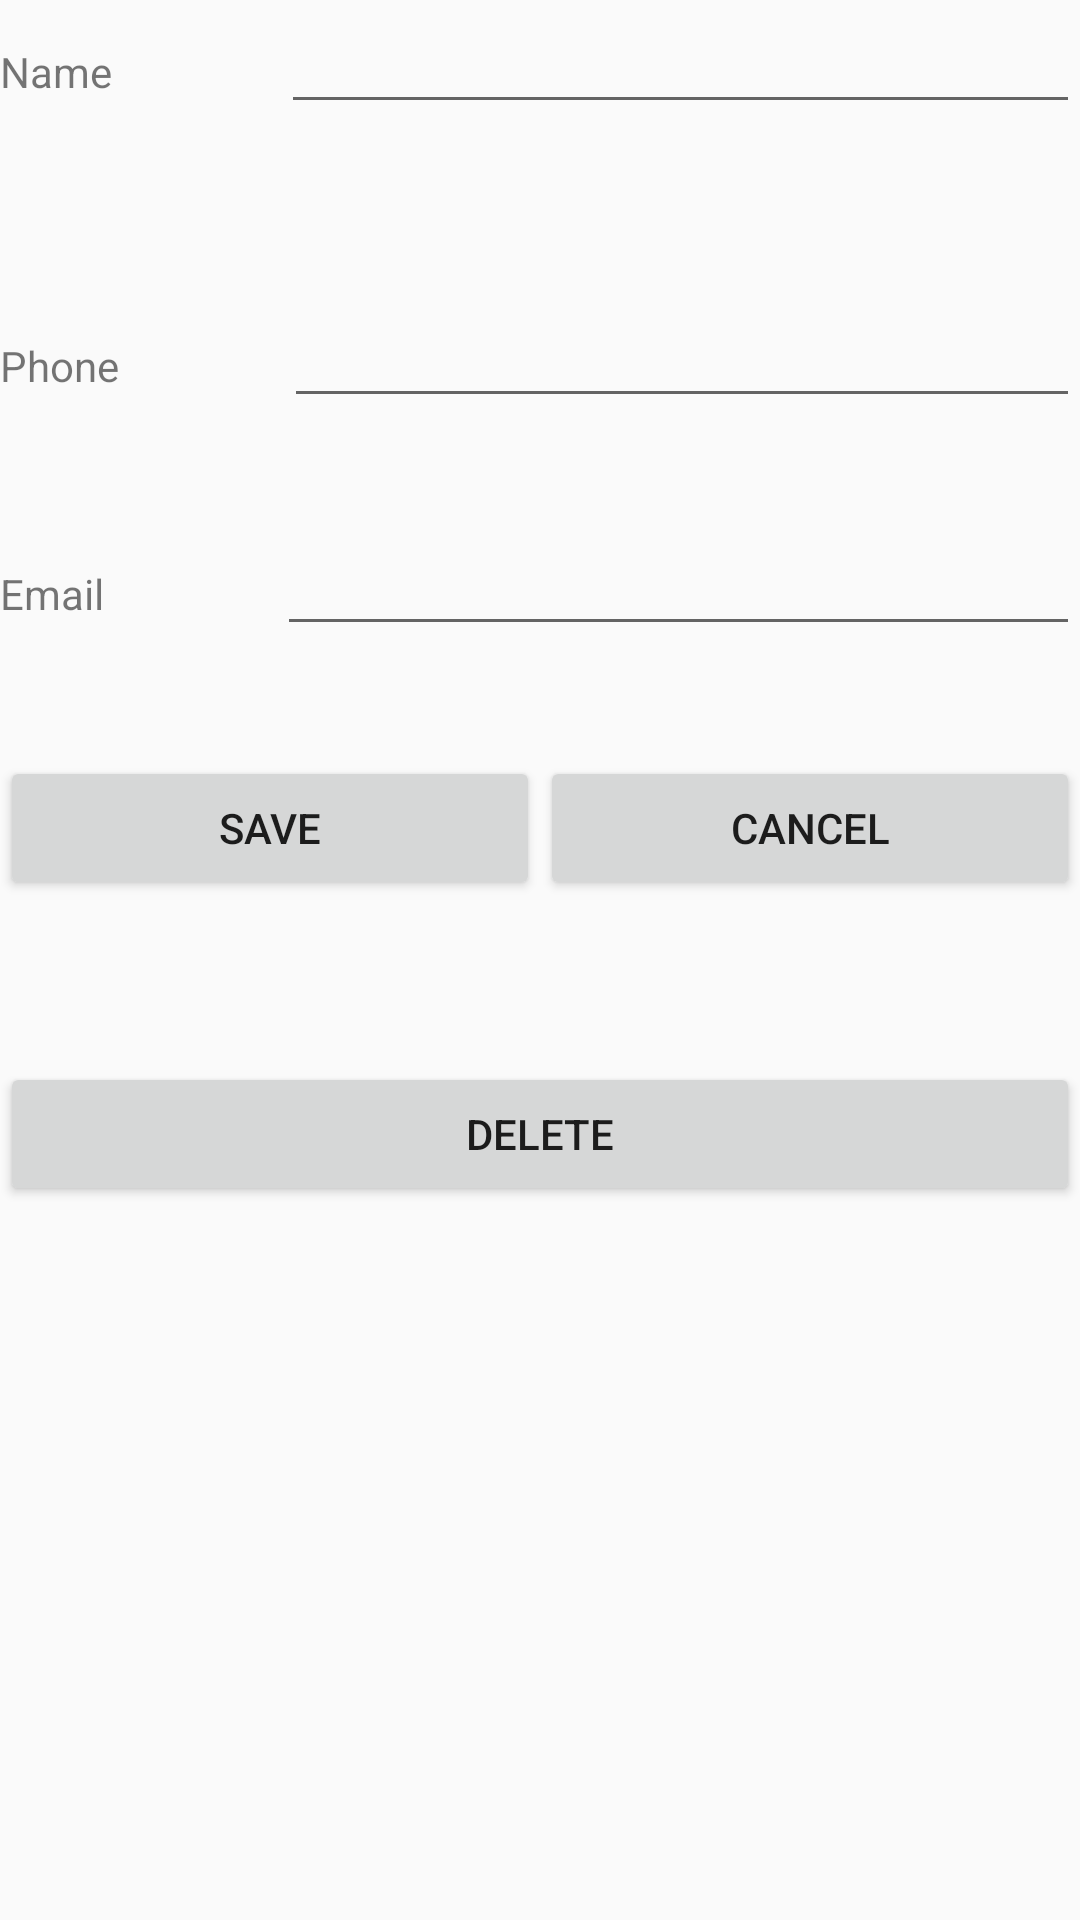

Here is an Android app screen rendered from its layout file. Give the layout XML and the strings, colors and styles it references.
<!-- AndroidManifest.xml: application theme AppTheme -->
<!-- res/layout/activity_add_mentor.xml -->
<?xml version="1.0" encoding="utf-8"?>
<android.support.constraint.ConstraintLayout xmlns:android="http://schemas.android.com/apk/res/android"
    xmlns:app="http://schemas.android.com/apk/res-auto"
    xmlns:tools="http://schemas.android.com/tools"
    android:layout_width="match_parent"
    android:layout_height="match_parent"
    tools:context=".Activity.AddMentorActivity">

    <ScrollView
        android:layout_width="match_parent"
        android:layout_height="match_parent">

        <LinearLayout
            android:layout_width="match_parent"
            android:layout_height="wrap_content"
            android:orientation="vertical" >

            <LinearLayout
                android:layout_width="match_parent"
                android:layout_height="98dp"
                android:orientation="horizontal">

                <TextView
                    android:id="@+id/textView2"
                    android:layout_width="wrap_content"
                    android:layout_height="wrap_content"
                    android:layout_weight="1"
                    android:text="Name" />

                <EditText
                    android:id="@+id/name"
                    android:layout_width="wrap_content"
                    android:layout_height="wrap_content"
                    android:layout_weight="1"
                    android:ems="10"
                    android:inputType="textPersonName" />
            </LinearLayout>

            <LinearLayout
                android:layout_width="match_parent"
                android:layout_height="76dp"
                android:orientation="horizontal">

                <TextView
                    android:id="@+id/tvsjfd"
                    android:layout_width="wrap_content"
                    android:layout_height="wrap_content"
                    android:layout_weight="1"
                    android:text="Phone" />

                <EditText
                    android:id="@+id/phone"
                    android:layout_width="wrap_content"
                    android:layout_height="wrap_content"
                    android:layout_weight="1"
                    android:ems="10"
                    android:inputType="textPersonName" />
            </LinearLayout>

            <LinearLayout
                android:layout_width="match_parent"
                android:layout_height="78dp"
                android:orientation="horizontal">

                <TextView
                    android:id="@+id/textView4"
                    android:layout_width="wrap_content"
                    android:layout_height="wrap_content"
                    android:layout_weight="1"
                    android:text="Email" />

                <EditText
                    android:id="@+id/email"
                    android:layout_width="wrap_content"
                    android:layout_height="wrap_content"
                    android:layout_weight="1"
                    android:ems="10"
                    android:inputType="textPersonName" />

            </LinearLayout>

            <LinearLayout
                android:layout_width="match_parent"
                android:layout_height="102dp"
                android:layout_weight="1"
                android:orientation="horizontal">

                <Button
                    android:id="@+id/saveBtn"
                    android:layout_width="wrap_content"
                    android:layout_height="wrap_content"
                    android:layout_weight="1"
                    android:text="Save" />

                <Button
                    android:id="@+id/cancelBtn"
                    android:layout_width="wrap_content"
                    android:layout_height="wrap_content"
                    android:layout_weight="1"
                    android:text="Cancel" />
            </LinearLayout>

            <Button
                android:id="@+id/deleteBtn"
                android:layout_width="match_parent"
                android:layout_height="wrap_content"
                android:text="Delete" />
        </LinearLayout>
    </ScrollView>

</android.support.constraint.ConstraintLayout>
<!-- resources referenced by this layout -->
<resources>
  <style name="AppTheme" parent="Theme.AppCompat.Light.DarkActionBar">
      </style>
</resources>
